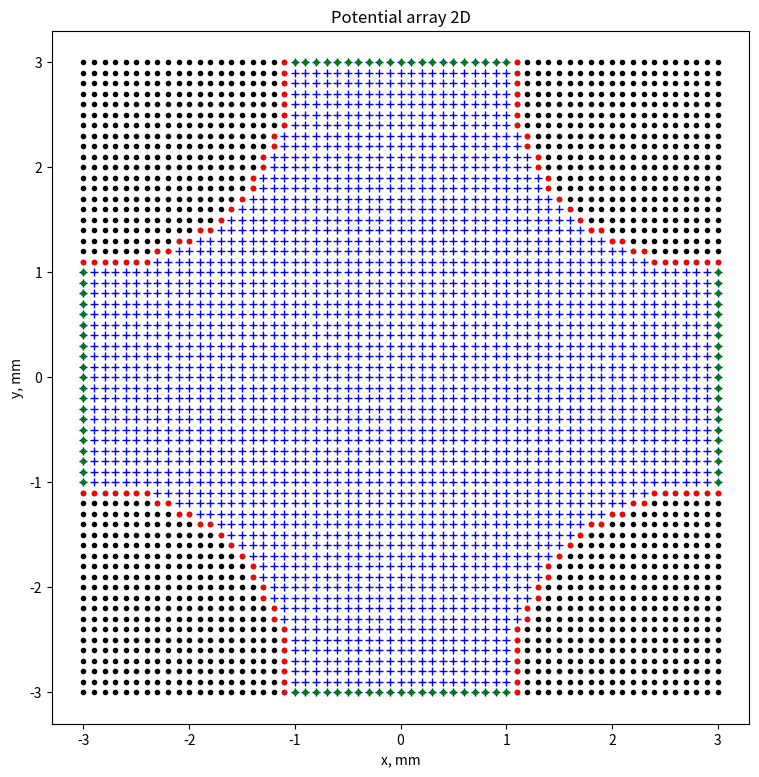

Write the Python code that produced this figure.
# -*- coding: utf-8 -*-
"""
Created on Sun Nov 20 22:33:32 2022

[redacted]
"""

import numpy as np
import matplotlib.pyplot as plt

circle = lambda x,y,x0,y0,r: (x-x0)**2 + (y-y0)**2 < r**2
line = lambda x,y,x0,y0,s: s*(x*x0 + y*y0) < s

class dom2d:
    def __init__(self,xmin,xmax,ymin,ymax,scale):
        self.xmin=xmin
        self.xmax=xmax
        self.ymin=ymin
        self.ymax=ymax
        self.scale=scale
        self.grid=set()
        for i in range(int(xmin/scale),int(xmax/scale)+1):
            for j in range(int(ymin/scale),int(ymax/scale)+1):
                self.grid.add((i,j))
        self.boundary=set()
        for i in self.grid:
            if len(self.grid.intersection(set([(i[0]-1,i[1])
                                               ,(i[0]+1,i[1])
                                               ,(i[0],i[1]-1)
                                               ,(i[0],i[1]+1)])))<4:
                self.boundary.add(i)
        self.subs=[]
        self.sub_bounds=[]
    def plot(self,data=None,marker='.'):
        if data==None:
            data=self.grid
        data=self.scale*np.asarray(list(data)).T
        plt.plot(data[0],data[1],marker)
    def sub(self,bounds,exclude=True):
        grid=set()
        boundary=set()
        for i in self.grid:
            in_sub=True
            for j in bounds:
                in_sub=in_sub*j(i[0]*self.scale,i[1]*self.scale)
            if in_sub:
                grid.add(i)
        if exclude:
            self.grid.difference_update(grid)
            self.boundary.difference_update(grid)
        for i in grid:
            if len(self.grid.intersection(set([(i[0]-1,i[1])
                                               ,(i[0]+1,i[1])
                                               ,(i[0],i[1]-1)
                                               ,(i[0],i[1]+1)])))>0:
                boundary.add(i)
        self.subs.append(grid)
        self.sub_bounds.append(boundary)

def conn(data):
    res=dict()
    for i in data:
        vic=data.intersection(set([(i[0]-1,i[1]),(i[0]+1,i[1]),(i[0],i[1]-1),(i[0],i[1]+1)]))
        res.update({i:list(vic)})
    return res
        
dom=dom2d(-3,3,-3,3,0.1)
dom.sub([lambda x,y:circle(x,y,-3,-3,2)])
dom.sub([lambda x,y:circle(x,y,-3,3,2)])
dom.sub([lambda x,y:circle(x,y,3,-3,2)])
dom.sub([lambda x,y:circle(x,y,3,3,2)])
"""
dom.sub([lambda x,y:line(x,y,0,1,1),
         lambda x,y:line(x,y,1,0,1),
         lambda x,y:line(x,y,0,-1,1),
         lambda x,y:line(x,y,-1,0,1)])
"""
plt.figure(figsize=(9,9))
plt.xlabel('x, mm')
plt.ylabel('y, mm')
plt.title('Potential array 2D')
dom.plot(dom.grid,'b+')
dom.plot(dom.boundary,'g.')
for i in dom.subs:
    dom.plot(i,'k.')
for i in dom.sub_bounds:
    dom.plot(i,'r.')
